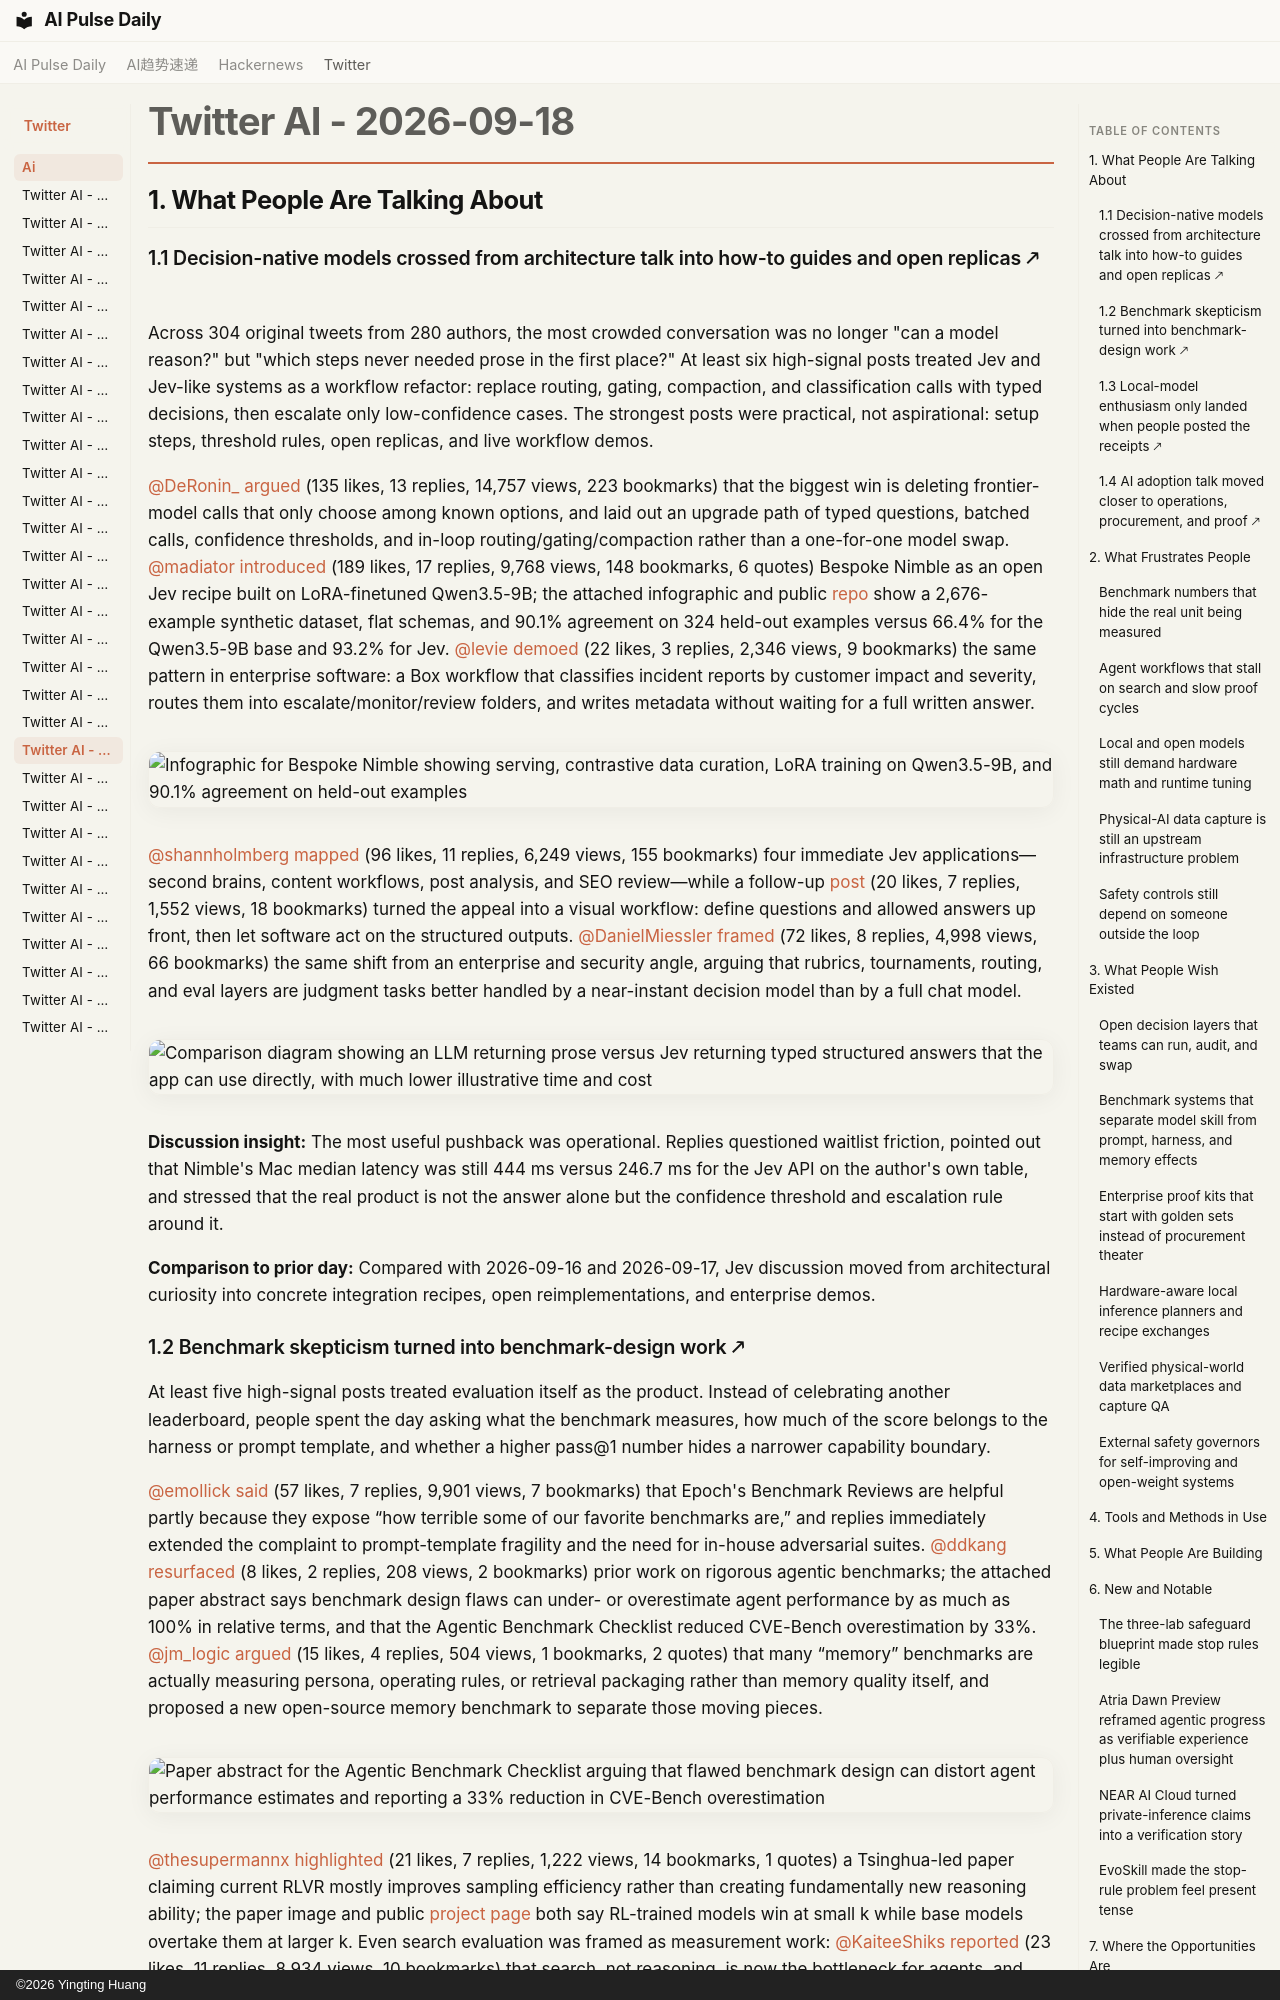

repository: vibewatch/vibewatch.github.io · page: twitter/ai/2026-09-18/index.html · generator: mkdocs · copyright: ©2026 Yingting Huang

# Twitter AI - 2026-09-18

## 1. What People Are Talking About

### 1.1 Decision-native models crossed from architecture talk into how-to guides and open replicas 🡕

Across 304 original tweets from 280 authors, the most crowded conversation was no longer "can a model reason?" but "which steps never needed prose in the first place?" At least six high-signal posts treated Jev and Jev-like systems as a workflow refactor: replace routing, gating, compaction, and classification calls with typed decisions, then escalate only low-confidence cases. The strongest posts were practical, not aspirational: setup steps, threshold rules, open replicas, and live workflow demos.

[@DeRonin_](https://x.com/DeRonin_) [argued](https://x.com/DeRonin_/status/2100917158922387537) (135 likes, 13 replies, 14,757 views, 223 bookmarks) that the biggest win is deleting frontier-model calls that only choose among known options, and laid out an upgrade path of typed questions, batched calls, confidence thresholds, and in-loop routing/gating/compaction rather than a one-for-one model swap. [@madiator](https://x.com/madiator) [introduced](https://x.com/madiator/status/2100990591215783946) (189 likes, 17 replies, 9,768 views, 148 bookmarks, 6 quotes) Bespoke Nimble as an open Jev recipe built on LoRA-finetuned Qwen3.5-9B; the attached infographic and public [repo](https://github.com/bespokelabsai/nimble) show a 2,676-example synthetic dataset, flat schemas, and 90.1% agreement on 324 held-out examples versus 66.4% for the Qwen3.5-9B base and 93.2% for Jev. [@levie](https://x.com/levie) [demoed](https://x.com/levie/status/2101007708044574906) (22 likes, 3 replies, 2,346 views, 9 bookmarks) the same pattern in enterprise software: a Box workflow that classifies incident reports by customer impact and severity, routes them into escalate/monitor/review folders, and writes metadata without waiting for a full written answer.

![Infographic for Bespoke Nimble showing serving, contrastive data curation, LoRA training on Qwen3.5-9B, and 90.1% agreement on held-out examples](https://pbs.twimg.com/media/HSg0OwLbwAAyKxp.jpg)

[@shannholmberg](https://x.com/shannholmberg) [mapped](https://x.com/shannholmberg/status/2100979911825789393) (96 likes, 11 replies, 6,249 views, 155 bookmarks) four immediate Jev applications—second brains, content workflows, post analysis, and SEO review—while a follow-up [post](https://x.com/shannholmberg/status/2101050494202634537) (20 likes, 7 replies, 1,552 views, 18 bookmarks) turned the appeal into a visual workflow: define questions and allowed answers up front, then let software act on the structured outputs. [@DanielMiessler](https://x.com/DanielMiessler) [framed](https://x.com/DanielMiessler/status/2101017599530422523) (72 likes, 8 replies, 4,998 views, 66 bookmarks) the same shift from an enterprise and security angle, arguing that rubrics, tournaments, routing, and eval layers are judgment tasks better handled by a near-instant decision model than by a full chat model.

![Comparison diagram showing an LLM returning prose versus Jev returning typed structured answers that the app can use directly, with much lower illustrative time and cost](https://pbs.twimg.com/media/HShuSi_bgAEs4m0.jpg)

**Discussion insight:** The most useful pushback was operational. Replies questioned waitlist friction, pointed out that Nimble's Mac median latency was still 444 ms versus 246.7 ms for the Jev API on the author's own table, and stressed that the real product is not the answer alone but the confidence threshold and escalation rule around it.

**Comparison to prior day:** Compared with 2026-09-16 and 2026-09-17, Jev discussion moved from architectural curiosity into concrete integration recipes, open reimplementations, and enterprise demos.
